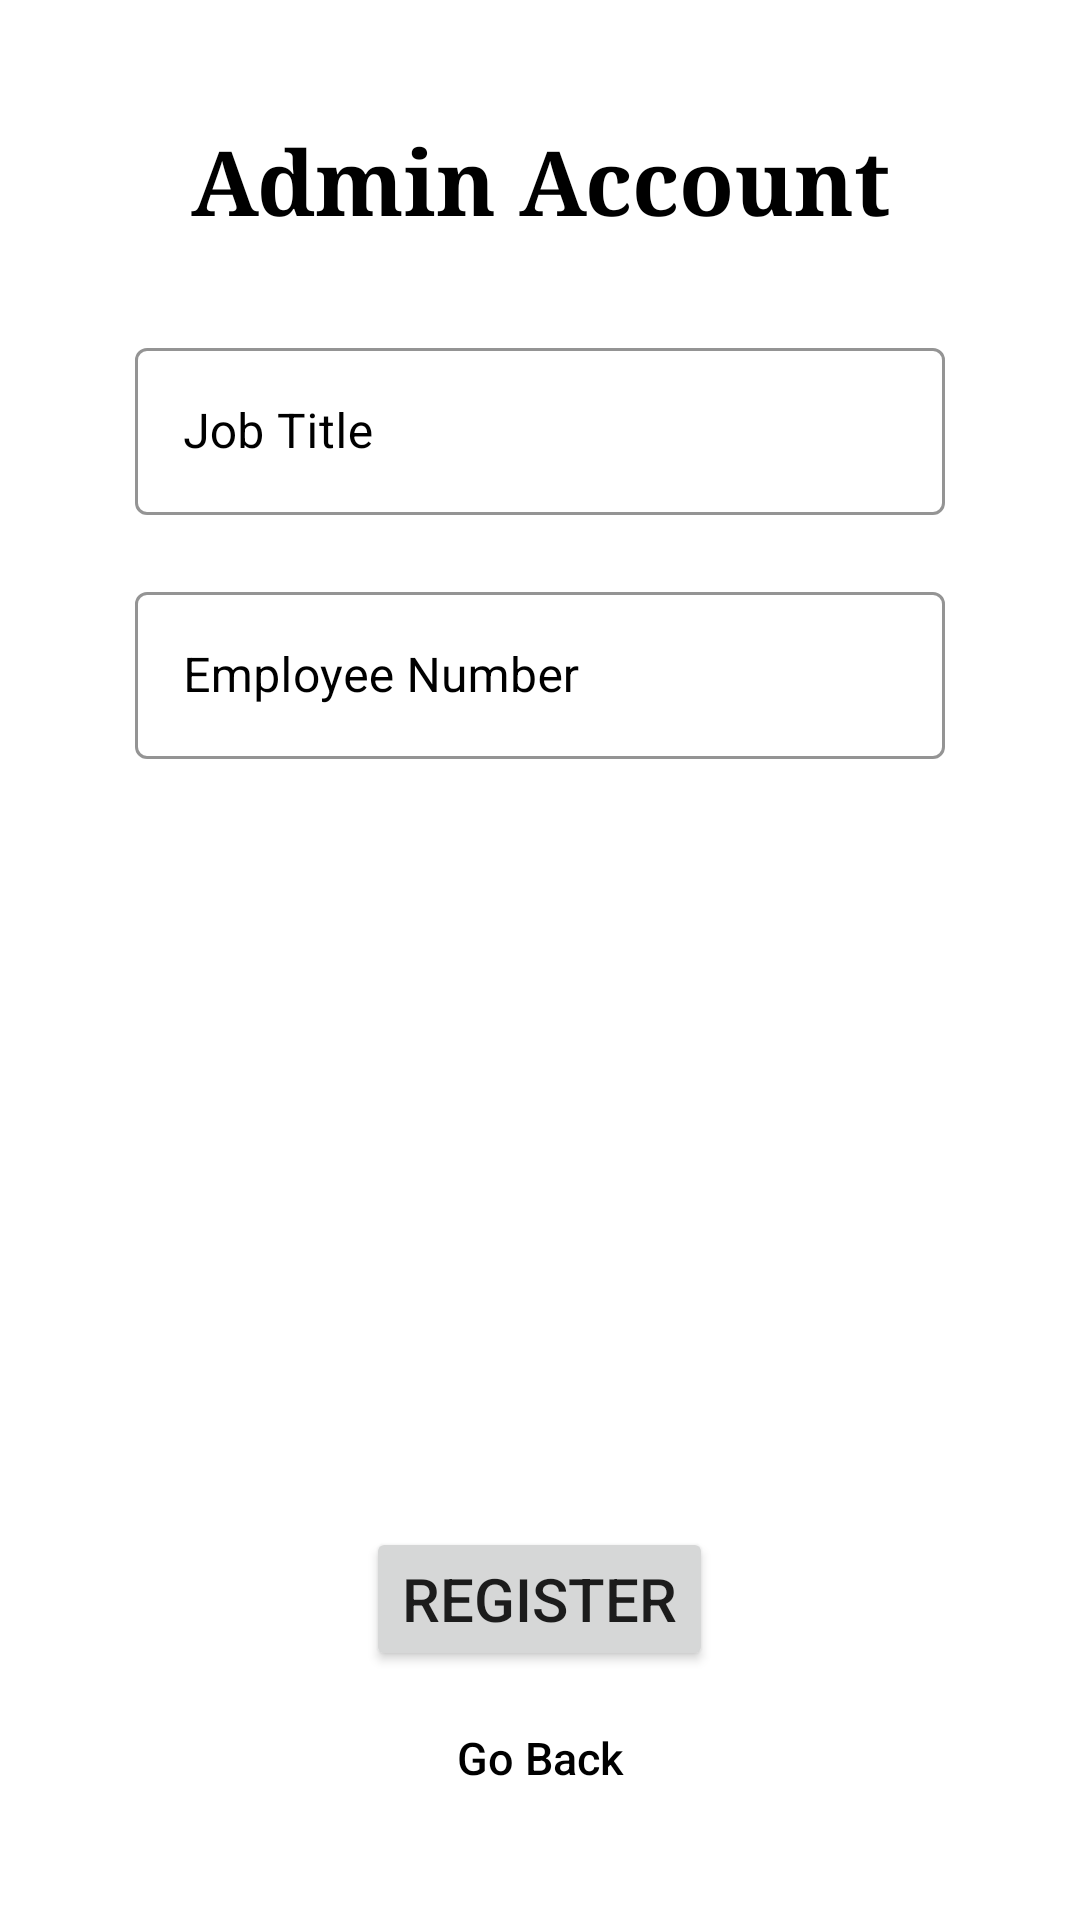

Here is an Android app screen rendered from its layout file. Give the layout XML and the strings, colors and styles it references.
<!-- AndroidManifest.xml: application theme Theme.Software_pattern_online_shop -->
<!-- res/layout/activity_admin_register.xml -->
<?xml version="1.0" encoding="utf-8"?>
<RelativeLayout
    xmlns:android="http://schemas.android.com/apk/res/android"
    xmlns:app="http://schemas.android.com/apk/res-auto"
    xmlns:tools="http://schemas.android.com/tools"
    android:layout_width="match_parent"
    android:layout_height="match_parent"
    tools:context=".LoginRegister.AdminRegisterActivity">

    <TextView
        android:id="@+id/admin_account_tv"
        android:layout_width="match_parent"
        android:layout_height="wrap_content"
        android:text="@string/admin_account"
        android:textSize="30sp"
        android:textColor="@color/black"
        android:textStyle="bold"
        android:fontFamily="serif"
        android:gravity="center_horizontal"
        android:layout_marginTop="40dp"/>

    <com.google.android.material.textfield.TextInputLayout
        android:id="@+id/reg_job_title"
        style="@style/Widget.MaterialComponents.TextInputLayout.OutlinedBox"
        android:layout_width="match_parent"
        android:layout_height="wrap_content"
        android:layout_below="@id/admin_account_tv"
        android:hint="@string/job_title"
        app:startIconDrawable="@drawable/ic_brief_case"
        app:startIconTint="@color/black"
        android:layout_marginTop="30dp"
        android:paddingStart="45dp"
        android:paddingEnd="45dp"
        android:textColorHint="@color/black"
        app:boxStrokeColor="@color/grey"
        app:boxStrokeWidth="1dp"
        app:errorEnabled="true"
        app:hintTextColor="@color/black">

        <com.google.android.material.textfield.TextInputEditText
            android:id="@+id/reg_job_title_et"
            android:layout_width="match_parent"
            android:layout_height="match_parent"
            android:inputType="text"
            android:textColor="@color/black"
            android:textColorHint="#757575" />

    </com.google.android.material.textfield.TextInputLayout>

    <com.google.android.material.textfield.TextInputLayout
        android:id="@+id/reg_employee_number"
        style="@style/Widget.MaterialComponents.TextInputLayout.OutlinedBox"
        android:layout_width="match_parent"
        android:layout_height="wrap_content"
        android:layout_below="@id/reg_job_title"
        android:hint="@string/employee_number"
        app:startIconDrawable="@drawable/ic_people_circle"
        app:startIconTint="@color/black"
        android:paddingStart="45dp"
        android:paddingEnd="45dp"
        android:textColorHint="@color/black"
        app:boxStrokeColor="@color/grey"
        app:boxStrokeWidth="1dp"
        app:errorEnabled="true"
        app:hintTextColor="@color/black">

        <com.google.android.material.textfield.TextInputEditText
            android:id="@+id/reg_employee_number_et"
            android:layout_width="match_parent"
            android:layout_height="match_parent"
            android:inputType="number"
            android:textColor="@color/black"
            android:textColorHint="#757575"
            android:maxLength="8" />

    </com.google.android.material.textfield.TextInputLayout>

    <Button
        android:id="@+id/register_button"
        android:layout_width="wrap_content"
        android:layout_height="wrap_content"
        android:text="@string/register"
        android:textSize="20sp"
        android:layout_above="@id/go_back_button"
        android:layout_centerHorizontal="true"
        android:layout_marginBottom="5dp"/>

    <Button
        android:id="@+id/go_back_button"
        android:layout_width="wrap_content"
        android:layout_height="wrap_content"
        android:text="@string/go_back"
        android:layout_alignParentBottom="true"
        android:layout_centerHorizontal="true"
        android:layout_marginBottom="30dp"
        android:textSize="15sp"
        android:textAllCaps="false"
        android:textColor="@color/black"
        android:background="#00000000"/>

</RelativeLayout>
<!-- resources referenced by this layout -->
<resources>
  <color name="black">#FF000000</color>
  <color name="grey">#878686</color>
  <string name="admin_account">Admin Account</string>
  <string name="employee_number">Employee Number</string>
  <string name="go_back">Go Back</string>
  <string name="job_title">Job Title</string>
  <string name="register">Register</string>
  <style name="Theme.Software_pattern_online_shop" parent="Theme.MaterialComponents.DayNight.DarkActionBar">
          
          <item name="colorPrimary">@color/purple_500</item>
          <item name="colorPrimaryVariant">@color/purple_700</item>
          <item name="colorOnPrimary">@color/white</item>
          
          <item name="colorSecondary">@color/teal_200</item>
          <item name="colorSecondaryVariant">@color/teal_700</item>
          <item name="colorOnSecondary">@color/black</item>
          
          <item name="android:statusBarColor">?attr/colorPrimaryVariant</item>
          
      </style>
  <color name="purple_500">#FF6200EE</color>
  <color name="purple_700">#FF3700B3</color>
  <color name="white">#FFFFFFFF</color>
  <color name="teal_200">#FF03DAC5</color>
  <color name="teal_700">#FF018786</color>
</resources>
